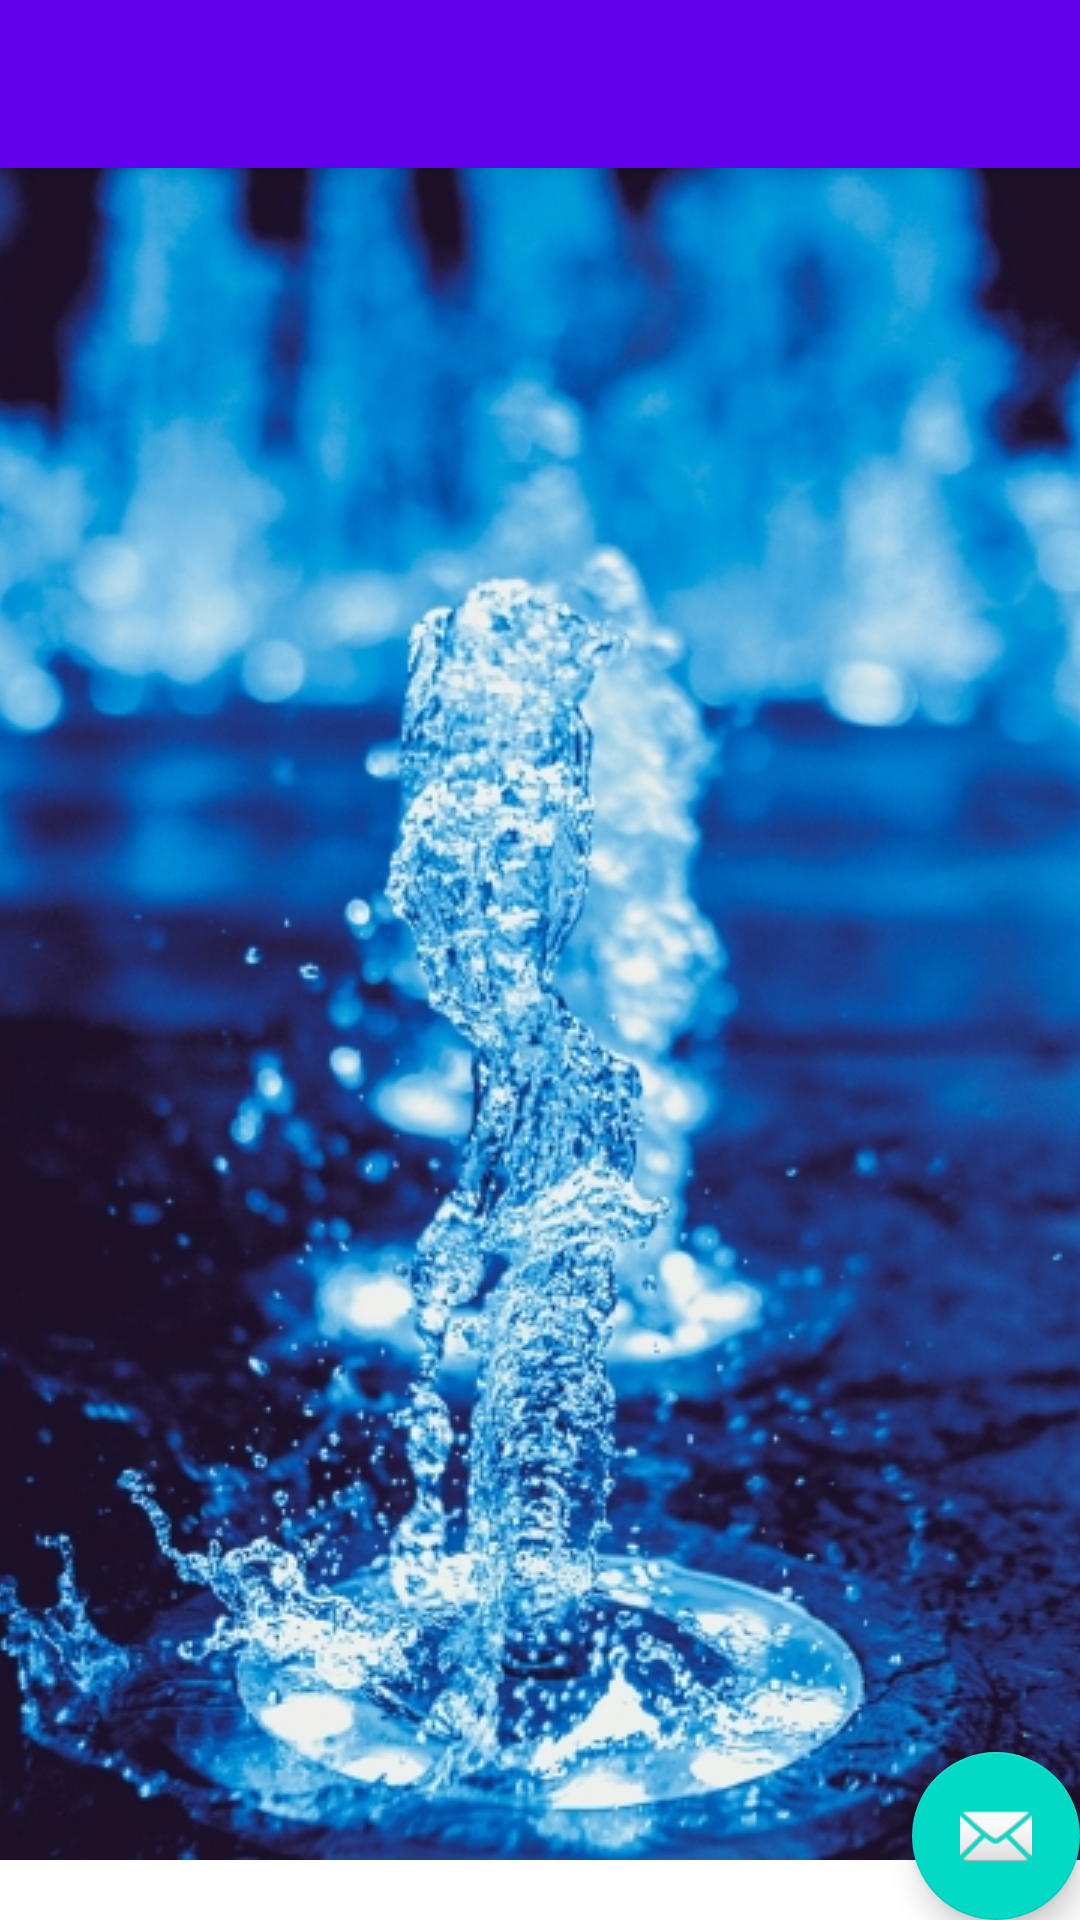

This screen was rendered from an Android layout file. Write that file and the resources it references.
<!-- AndroidManifest.xml: application theme AppTheme.Launcher -->
<!-- res/layout/activity_result2.xml -->
<?xml version="1.0" encoding="utf-8"?>
<androidx.coordinatorlayout.widget.CoordinatorLayout xmlns:android="http://schemas.android.com/apk/res/android"
    xmlns:app="http://schemas.android.com/apk/res-auto"
    xmlns:tools="http://schemas.android.com/tools"
    android:layout_width="match_parent"
    android:layout_height="match_parent"
    tools:context=".CounterResult">

    <com.google.android.material.appbar.AppBarLayout
        android:layout_width="match_parent"
        android:layout_height="wrap_content"
        android:theme="@style/AppTheme.Launcher.AppBarOverlay">

        <androidx.appcompat.widget.Toolbar
            android:id="@+id/toolbar"
            android:layout_width="match_parent"
            android:layout_height="?attr/actionBarSize"
            android:background="?attr/colorPrimary"
            app:popupTheme="@style/AppTheme.Launcher.PopupOverlay" />

    </com.google.android.material.appbar.AppBarLayout>

    <include layout="@layout/content_result" />

    <com.google.android.material.floatingactionbutton.FloatingActionButton
        android:id="@+id/fab"
        android:layout_width="wrap_content"
        android:layout_height="wrap_content"
        android:layout_gravity="bottom|end"
        android:layout_margin="@dimen/fab_margin"
        app:srcCompat="@android:drawable/ic_dialog_email" />

</androidx.coordinatorlayout.widget.CoordinatorLayout>
<!-- res/layout/content_result.xml (included above) -->
<?xml version="1.0" encoding="utf-8"?>
<androidx.constraintlayout.widget.ConstraintLayout xmlns:android="http://schemas.android.com/apk/res/android"
    xmlns:app="http://schemas.android.com/apk/res-auto"
    xmlns:tools="http://schemas.android.com/tools"
    android:layout_width="match_parent"
    android:layout_height="match_parent"
    app:layout_behavior="@string/appbar_scrolling_view_behavior"
    tools:context=".CounterResult"
    tools:showIn="@layout/activity_result2">

    <TextView
        android:id="@+id/tv_result"
        android:layout_width="wrap_content"
        android:layout_height="wrap_content"
        android:layout_marginEnd="8dp"
        android:layout_marginBottom="8dp"
        app:layout_constraintBottom_toBottomOf="parent"
        app:layout_constraintEnd_toEndOf="parent"
        app:layout_constraintStart_toStartOf="parent"
        app:layout_constraintTop_toTopOf="parent"
        tools:visibility="visible" />
</androidx.constraintlayout.widget.ConstraintLayout>
<!-- resources referenced by this layout -->
<resources>
  <style name="AppTheme.Launcher.AppBarOverlay" parent="ThemeOverlay.AppCompat.Dark.ActionBar" />
  <style name="AppTheme.Launcher.PopupOverlay" parent="ThemeOverlay.AppCompat.Light" />
  <style name="AppTheme.Launcher">
          <item name="android:windowBackground">@drawable/launch_screen</item>
      </style>
  <!-- drawable launch_screen (drawable) -->
  <?xml version="1.0" encoding="utf-8"?>
  <layer-list xmlns:android="http://schemas.android.com/apk/res/android" android:opacity="opaque">
  
      
      <item android:drawable="@android:color/white"/>
  
      
      <item>
          
  
          <bitmap
              android:src="@drawable/blue"
              android:gravity="center"/>
      </item>
  
  </layer-list>
  <!-- drawable blue: jpg bitmap (drawable-v24, 177168 bytes) -->
</resources>
